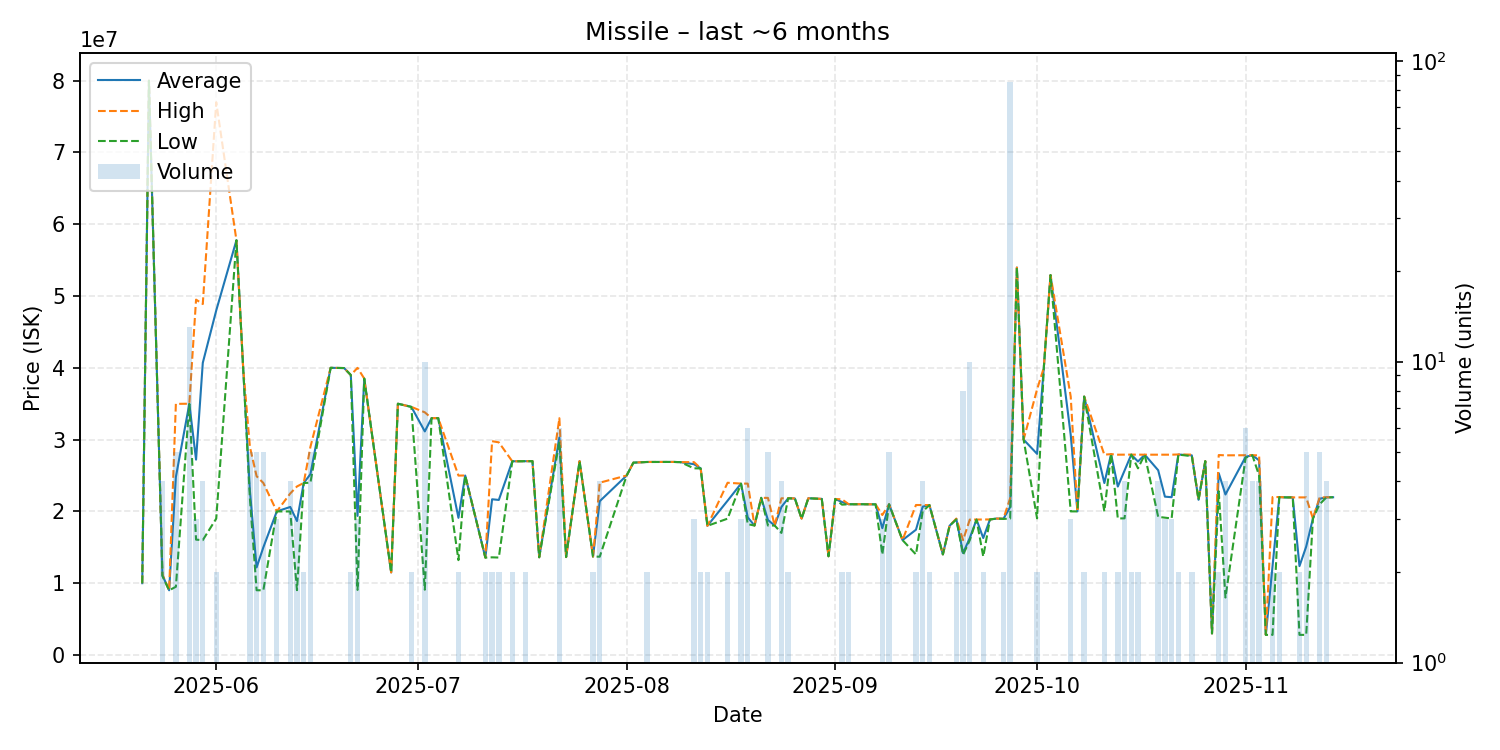

Data behind this chart, as committed beside it:
date, average, highest, lowest, order_count, volume
2025-05-21, 10000000, 10000000, 10000000, 1, 1
2025-05-22, 80000000, 80000000, 80000000, 1, 1
2025-05-24, 11110000, 11220000, 11000000, 3, 4
2025-05-25, 9007000, 9007000, 9007000, 1, 1
2025-05-26, 24788000, 34980000, 9500000, 5, 5
2025-05-28, 34990000, 35000000, 34960000, 4, 13
2025-05-29, 27210000, 49500000, 16065000, 3, 3
2025-05-30, 40692500, 48890000, 16000000, 4, 4
2025-06-01, 48000000, 77000000, 19000000, 2, 2
2025-06-04, 57770000, 57770000, 57770000, 1, 1
2025-06-05, 40000000, 40000000, 40000000, 1, 1
2025-06-06, 22912000, 29000000, 21850000, 5, 5
2025-06-07, 12191200, 24900000, 9014000, 3, 5
2025-06-08, 14991200, 23960000, 9012000, 3, 5
2025-06-10, 20000000, 20000000, 20000000, 3, 3
2025-06-12, 20617500, 22500000, 19990000, 4, 4
2025-06-13, 18658667, 23475000, 9026000, 3, 3
2025-06-14, 23955000, 23960000, 23950000, 2, 2
2025-06-15, 25190000, 29000000, 24000000, 4, 5
2025-06-18, 40000000, 40000000, 40000000, 1, 1
2025-06-20, 39970000, 39970000, 39970000, 1, 1
2025-06-21, 39000000, 39000000, 39000000, 2, 2
2025-06-22, 19372667, 40000000, 9059000, 2, 3
2025-06-23, 38500000, 38500000, 38500000, 1, 1
2025-06-27, 11500000, 11500000, 11500000, 1, 1
2025-06-28, 35000000, 35000000, 35000000, 1, 1
2025-06-30, 34560000, 34560000, 34560000, 2, 2
2025-07-02, 31142200, 33800000, 9092000, 7, 10
2025-07-03, 32990000, 32990000, 32990000, 1, 1
2025-07-04, 32990000, 32990000, 32990000, 1, 1
2025-07-07, 19100000, 24990000, 13210000, 2, 2
2025-07-08, 25000000, 25000000, 25000000, 1, 1
2025-07-11, 13565000, 13570000, 13560000, 2, 2
2025-07-12, 21690000, 29780000, 13600000, 2, 2
2025-07-13, 21595000, 29620000, 13570000, 2, 2
2025-07-15, 26980000, 26980000, 26980000, 2, 2
2025-07-17, 26990000, 26990000, 26990000, 2, 2
2025-07-18, 27000000, 27000000, 27000000, 1, 1
2025-07-19, 13610000, 13610000, 13610000, 1, 1
2025-07-22, 30300000, 32980000, 29700000, 5, 6
2025-07-23, 13640000, 13640000, 13640000, 1, 1
2025-07-25, 27000000, 27000000, 27000000, 1, 1
2025-07-27, 13710000, 13710000, 13710000, 1, 2
2025-07-28, 21422500, 24000000, 13690000, 3, 4
2025-08-01, 25000000, 25000000, 25000000, 1, 1
2025-08-02, 26790000, 26790000, 26790000, 1, 1
2025-08-04, 26885000, 26890000, 26880000, 2, 2
2025-08-06, 26890000, 26890000, 26890000, 1, 1
2025-08-08, 26890000, 26890000, 26890000, 1, 1
2025-08-09, 26860000, 26860000, 26860000, 1, 1
2025-08-11, 26576667, 26865000, 26000000, 3, 3
2025-08-12, 25995000, 26000000, 25990000, 2, 2
2025-08-13, 17990000, 17990000, 17990000, 1, 2
2025-08-16, 21490000, 23990000, 18990000, 2, 2
2025-08-18, 23870000, 23875000, 23865000, 3, 3
2025-08-19, 19161667, 23870000, 18220000, 3, 6
2025-08-20, 18030000, 18030000, 18030000, 1, 1
2025-08-21, 21890000, 21890000, 21890000, 1, 1
2025-08-22, 18800000, 21880000, 18030000, 2, 5
2025-08-23, 18030000, 18030000, 18030000, 1, 1
... 68 more rows
